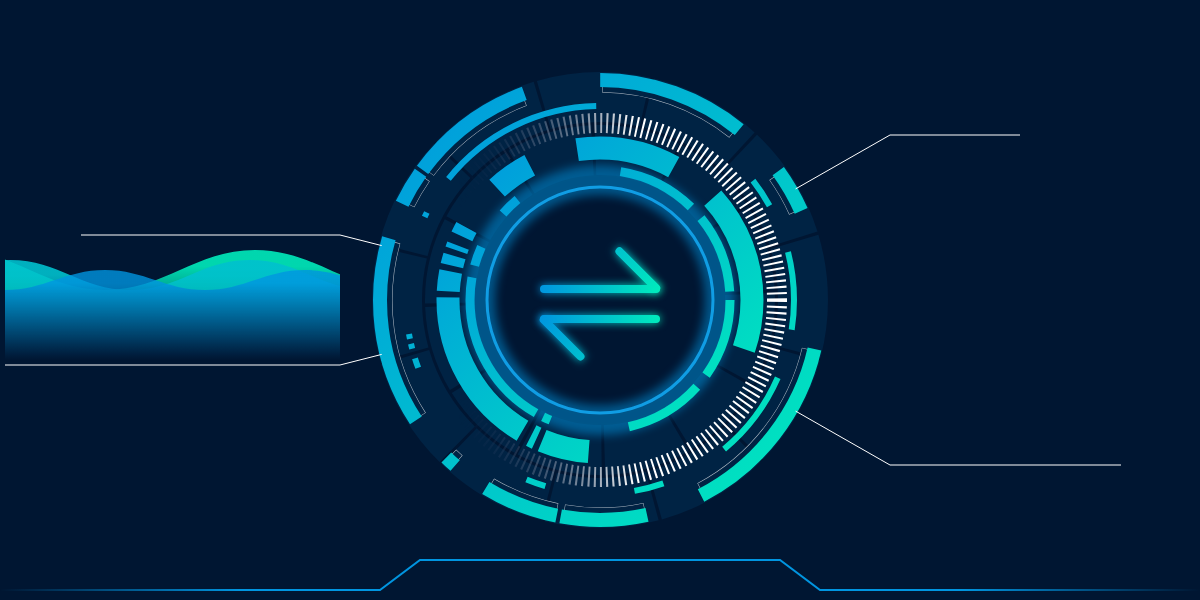
t = 0.00 s
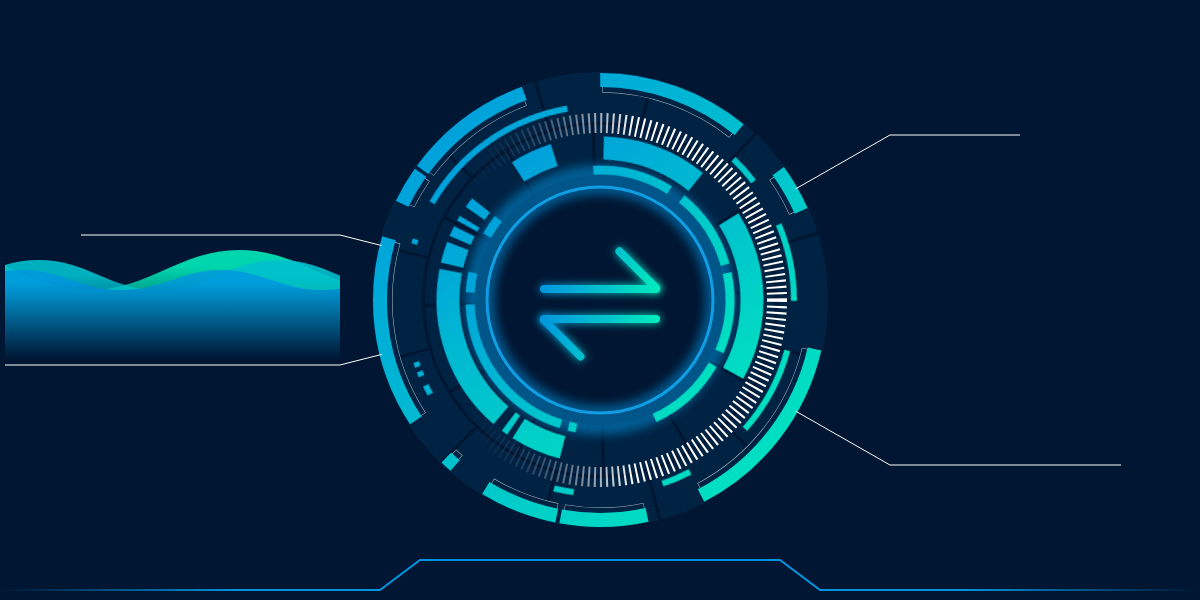
t = 1.67 s
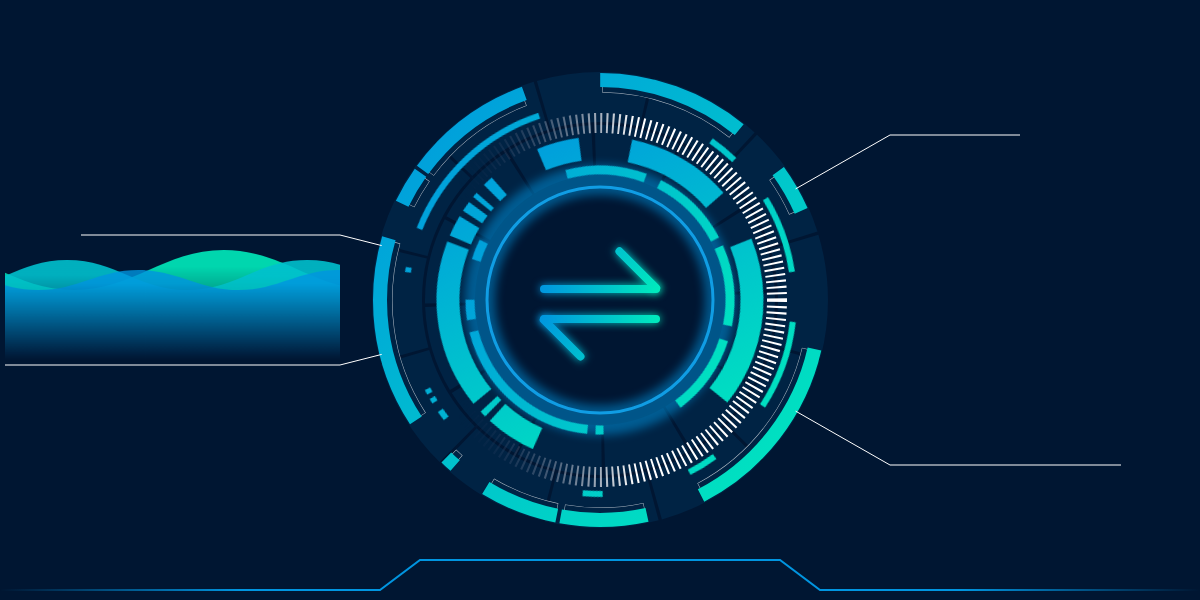
t = 3.33 s
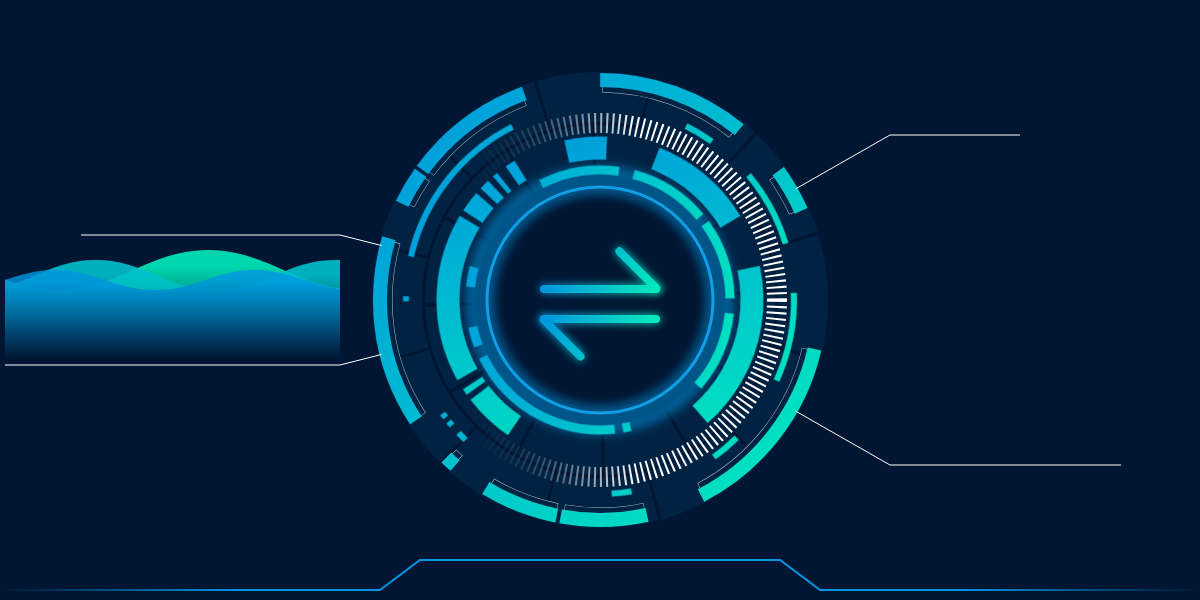
t = 5.00 s
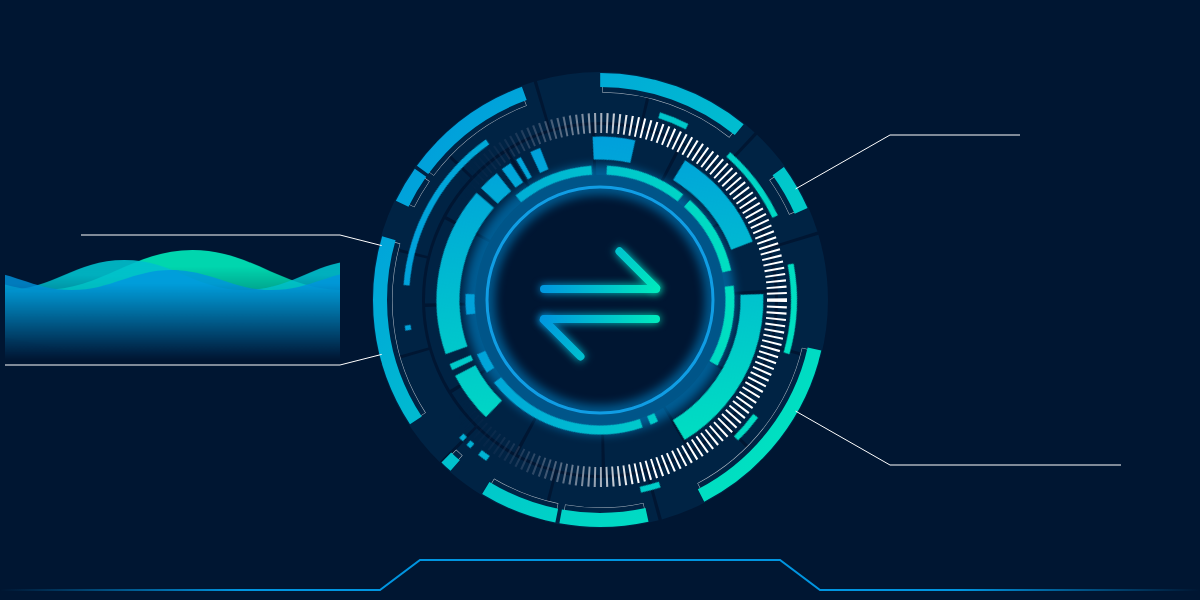
t = 6.67 s
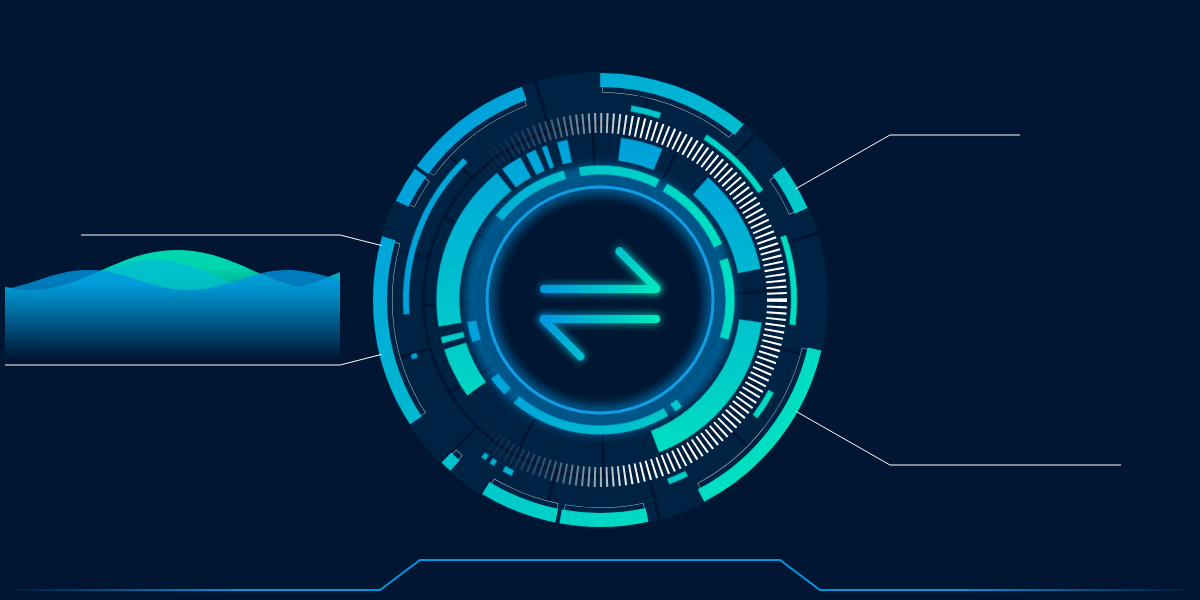
t = 8.33 s

The animated SVG that drew these frames (rendered in a browser with its animation timeline set to each time). Animation: 5 CSS @keyframes rules; frames cover the first 8.33 s, repeats indefinitely.

<!--Scalable Vector Graphic-->
<svg xmlns="http://www.w3.org/2000/svg" xmlns:xlink="http://www.w3.org/1999/xlink" width="1200px" height="600px" viewBox="0 0 1200px 600px">
	<style type="text/css">
		@keyframes clockwise {
			0% {transform: rotate(0deg)}
			100% {transform: rotate(360deg)}
		}
		@keyframes anticlockwise{
			0% {transform: rotate(360deg)}
			100% {transform: rotate(0deg)}
		}
        @keyframes moveTheWave1 {
            0% {
                transform: translate3d(0,0,0);
        }
            100% {
                transform: translate3d(-200px,0,0);
        }
        }
        @keyframes moveTheWave2 {
            0% {
                transform: translate3d(0,0,0);
        }
            100% {
                transform: translate3d(240px,0,0);
        }
        }
        @keyframes moveTheWave3 {
            0% {
                transform: translate3d(0,0,0);
        }
            100% {
                transform: translate3d(-300px,0,0);
        }
        }
		.clockwise {
			transform-origin: 50% 50%;
		}
		.anticlockwise {
			transform-origin: 50% 50%;
		}
        .logoBlur {
            filter: blur(4px);
        }
	</style>
	<defs>
    <linearGradient id="grad1" x1="0%" y1="0%" x2="100%" y2="0%">
      <stop offset="0%" style="stop-color:rgb(0,149,224);stop-opacity:1" />
      <stop offset="100%" style="stop-color:rgb(0,236,188);stop-opacity:1" />
    </linearGradient>
	<linearGradient id="grad2" x1="0%" y1="0%" x2="100%" y2="0%">
      <stop offset="0%" style="stop-color:rgb(0,149,224);stop-opacity:1" />
      <stop offset="100%" style="stop-color:rgb(0,193,206);stop-opacity:1" />
    </linearGradient>
	<linearGradient id="grad3" x1="0%" y1="0%" x2="100%" y2="0%">
      <stop offset="0%" style="stop-color:rgb(0,193,206);stop-opacity:1" />
      <stop offset="100%" style="stop-color:rgb(0,236,188);stop-opacity:1" />
    </linearGradient>
	<linearGradient id="grad4" x1="0%" y1="0%" x2="100%" y2="0%">
      <stop offset="10%" style="stop-color:#001a44;stop-opacity:0" />
      <stop offset="60%" style="stop-color:#fff;stop-opacity:1" />
    </linearGradient>
	<linearGradient id="grad5" x1="0%" y1="0%" x2="100%" y2="0%">
      <stop offset="40%" style="stop-color:#fff;stop-opacity:1" />
      <stop offset="70%" style="stop-color:#001a44;stop-opacity:1" />
    </linearGradient>
	<linearGradient id="grad6" x1="0%" y1="0%" x2="100%" y2="0%">
      <stop offset="0%" style="stop-color:#001632;stop-opacity:1" />
      <stop offset="20%" style="stop-color:rgb(0,149,224);stop-opacity:1" />
		<stop offset="80%" style="stop-color:rgb(0,149,224);stop-opacity:1" />
		<stop offset="100%" style="stop-color:#001632;stop-opacity:1" />
    </linearGradient>
    <linearGradient id="grad7" x1="0%" y1="0%" x2="100%" y2="100%">
      <stop offset="0%" style="stop-color:rgb(0,149,224);stop-opacity:1" />
      <stop offset="100%" style="stop-color:rgb(0,236,188);stop-opacity:1" />
    </linearGradient>
    <linearGradient id="wave1" x1="0%" y1="0%" x2="0%" y2="100%">
      <stop offset="15%" style="stop-color:rgb(0,149,224);stop-opacity:0.8" />
      <stop offset="100%" style="stop-color:#001632;stop-opacity:1" />
    </linearGradient>
    <linearGradient id="wave2" x1="0%" y1="0%" x2="0%" y2="100%">
      <stop offset="15%" style="stop-color:rgb(0,193,206);stop-opacity:0.9" />
      <stop offset="100%" style="stop-color:rgb(0,193,206);stop-opacity:0" />
    </linearGradient>
    <linearGradient id="wave3" x1="0%" y1="0%" x2="0%" y2="100%">
      <stop offset="15%" style="stop-color:rgb(0,236,188);stop-opacity:0.9" />
      <stop offset="100%" style="stop-color:rgb(0,236,188);stop-opacity:0" />
    </linearGradient>
    <clipPath id="clip1">
        <rect x="0" y="0" width="231" height="100" />
    </clipPath>
    <clipPath id="sineClip">
        <rect x="5" y="250" width="335" height="110" />
    </clipPath>
    <clipPath id="circleClip">
        <circle cx="600" cy="300" r="130" stroke-width="9" stroke="url(#grad7)" fill-opacity="0"
			stroke-dasharray="80,15,80,80,8,8,160,12,20,40,20,110"/>
    </clipPath>
    <filter id="circleBlur">
        <feGaussianBlur in="SourceGraphic" stdDeviation="5"/>
    </filter>
    <filter id="bgCircleBlur">
        <feGaussianBlur in="SourceGraphic" stdDeviation="2"/>
    </filter>
  </defs>
	<rect height="100%" width="100%" fill="#001632" />
    <g clip-path="url(#sineClip)">
    <!--<path d="M5 340 c 40.982928 0 39.017172 -80 80 -80 s 39.017172 80 80 80 s 39.017172 -80 80 -80 s 39.017172 80 80 80 s 39.017172 -80 80 -80 s 39.017172 80 80 80 s 39.017172 -80 80 -80 s 39.017172 80 80 80 s 39.017172 -80 80 -80" 
          class="wave" style="animation: moveTheWave 6s linear infinite;" fill="transparent" stroke="#005792" stroke-width="8" stroke-opacity="1" stroke-dasharray="0 50 470 50" stroke-linecap="round"/>-->
        <path d="M-195 290 c 90.017 0 90.017172 -40 150 -40 s 90.017172 40 150 40 s 90.017172 -40 150 -40 s 90.017172 40 150 40 s 90.017172 -40 150 -40 s 90.017172 40 150 40 s 90.017172 -40 150 -40 s 90.017172 40 150 40 s 90.017172 -40 150 -40 V360 H5 Z" 
            class="wave" style="animation: moveTheWave3 32s linear infinite;" fill="url(#wave3)" stroke="transparent" stroke-width="2" stroke-linecap="round"/>
        <path d="M-350 290 c 70.017 0 70.017172 -30 120 -30 s 70.017172 30 120 30 s 70.017172 -30 120 -30 s 70.017172 30 120 30 s 70.017172 -30 120 -30 s 70.017172 30 120 30 s 70.017172 -30 120 -30 s 70.017172 30 120 30 s 70.017172 -30 120 -30 V360 H5 Z" 
            class="wave" style="animation: moveTheWave2 14s linear infinite;" fill="url(#wave2)" stroke="transparent" stroke-width="2" stroke-linecap="round"/>
        <path d="M-195 290 c 60.017 0 60.017172 -20 100 -20 s 60.017172 20 100 20 s 60.017172 -20 100 -20 s 60.017172 20 100 20 s 60.017172 -20 100 -20 s 60.017172 20 100 20 s 60.017172 -20 100 -20 s 60.017172 20 100 20 s 60.017172 -20 100 -20 V360 H5 Z" 
            class="wave" style="animation: moveTheWave1 4s linear infinite;" fill="url(#wave1)" stroke="transparent" stroke-width="2" stroke-linecap="round"/>
    </g>
    
	<rect x="540" y="285" width="120" height="8" rx="4" ry="4" fill="url(#grad1)"/>
    <rect x="540" y="285" width="120" height="8" rx="4" ry="4" fill="url(#grad1)" class="logoBlur"/>
	<rect x="540" y="315" width="120" height="8" rx="4" ry="4" fill="url(#grad1)"/>
	<rect x="540" y="315" width="120" height="8" rx="4" ry="4" fill="url(#grad1)" class="logoBlur"/>
	<g transform="rotate(45 30 4)">
	<rect x="612.5" y="-140" width="60" height="8" rx="4" ry="4" fill="url(#grad2)"/>
	<rect x="612.5" y="-140" width="60" height="8" rx="4" ry="4" fill="url(#grad2)" class="logoBlur" />
	</g>
	<g transform="rotate(45 30 4)">
	<rect x="617.7" y="-241.9" width="60" height="8" rx="4" ry="4" fill="url(#grad3)"/>
	<rect x="617.7" y="-241.9" width="60" height="8" rx="4" ry="4" fill="url(#grad3)" class="logoBlur"/>
	</g>
    
    <circle cx="600" cy="300" r="150" stroke-width="50" stroke="#002344" fill="none"
            stroke-dasharray="75 3"/>
    <circle cx="600" cy="300" r="203" stroke-width="50" stroke="#002344" fill="none"
            stroke-dasharray="102.56 3" stroke-dashoffset="50.75"/>
    
	<circle cx="600" cy="300" r="113" stroke-width="3" stroke="#20a5e8" fill-opacity="0"/>
    <circle cx="600" cy="300" r="120" stroke-width="30" stroke="rgb(0,149,224)" fill-opacity="0" filter="url(#circleBlur)"
            opacity="0.5"/>
	
	<g class="anticlockwise" style="animation: anticlockwise 50s linear infinite">
	<!--<circle cx="600" cy="300" r="130" stroke-width="14" stroke="#001a44" stroke-opacity="1" fill-opacity="0"
			stroke-dasharray="80.5,14,81,79,9,7,161,11,21,39,21,109,81,14" filter="url(#bgCircleBlur)"/>-->
	<circle cx="600" cy="300" r="130" stroke-width="9" stroke="url(#grad7)" fill-opacity="0"
			stroke-dasharray="80,15,80,80,8,8,160,12,20,40,20,110"/>
	</g>
		
	<g class="clockwise" style="animation: clockwise 60s linear infinite">
	<circle cx="600" cy="300" r="152" stroke-width="23" stroke="url(#grad7)" fill-opacity="0"
			stroke-dasharray="50,200,48,6,6,10,160,6,20,6,10,6,5,10,10,50,40,50,100"/>
	</g>
	<g>
	<circle cx="600" cy="300" r="177" stroke-width="20" stroke="url(#grad4)" fill-opacity="0"
			stroke-dasharray="2 4"/>
	</g>

	<g class="anticlockwise" style="animation: anticlockwise 70s linear infinite">
	<circle cx="600" cy="300" r="194" stroke-width="6" stroke="url(#grad7)" fill-opacity="0"
			stroke-dasharray="30,50,90,70,30,90,20,160,10,10,5,5,5,120,5,40,170,180"/>
	</g>
	
	<g>
	<circle cx="600" cy="300" r="213" stroke-width="11" stroke="white" stroke-opacity="0.7" fill-opacity="0" 
			stroke-dashoffset="-49.5"
			stroke-dasharray="181,59,81,7,71,40,9,49,181,40,31,7,121,79,141,60,41,199"/>
	<circle cx="600" cy="300" r="213" stroke-width="10" stroke="#002344" fill="none" 
			stroke-dashoffset="-50"
			stroke-dasharray="180,60,80,8,70,41,8,50,180,41,30,8,120,80,140,61,40,200"/>
	<circle cx="600" cy="300" r="220" stroke-width="14" stroke="url(#grad7)" fill-opacity="0" 
			stroke-dashoffset="-49.5"
			stroke-dasharray="191,57.5,87,4,76.5,38,12,48,190,37,36,3.5,129,77.5,150.5,57,46,200"/>
	</g>
	<path d="M0 590 H 380 L 420 560 H 780 L 820 590 H 1200 " fill="transparent" stroke="url(#grad6)" stroke-width="2"/>
    <path d="M381.7 245.6 L 340 235 H 81" fill="transparent" stroke="white" stroke-width="1"/>
    <path d="M381.7 354.4 L 340 365 H 5" fill="transparent" stroke="white" stroke-width="1"/>
    <path d="M795.6 188.9 L 890 135 H 1020" fill="transparent" stroke="white" stroke-width="1"/>
    <path d="M795.6 411.1 L 890 465 H 1121" fill="transparent" stroke="white" stroke-width="1"/>
	
</svg>
